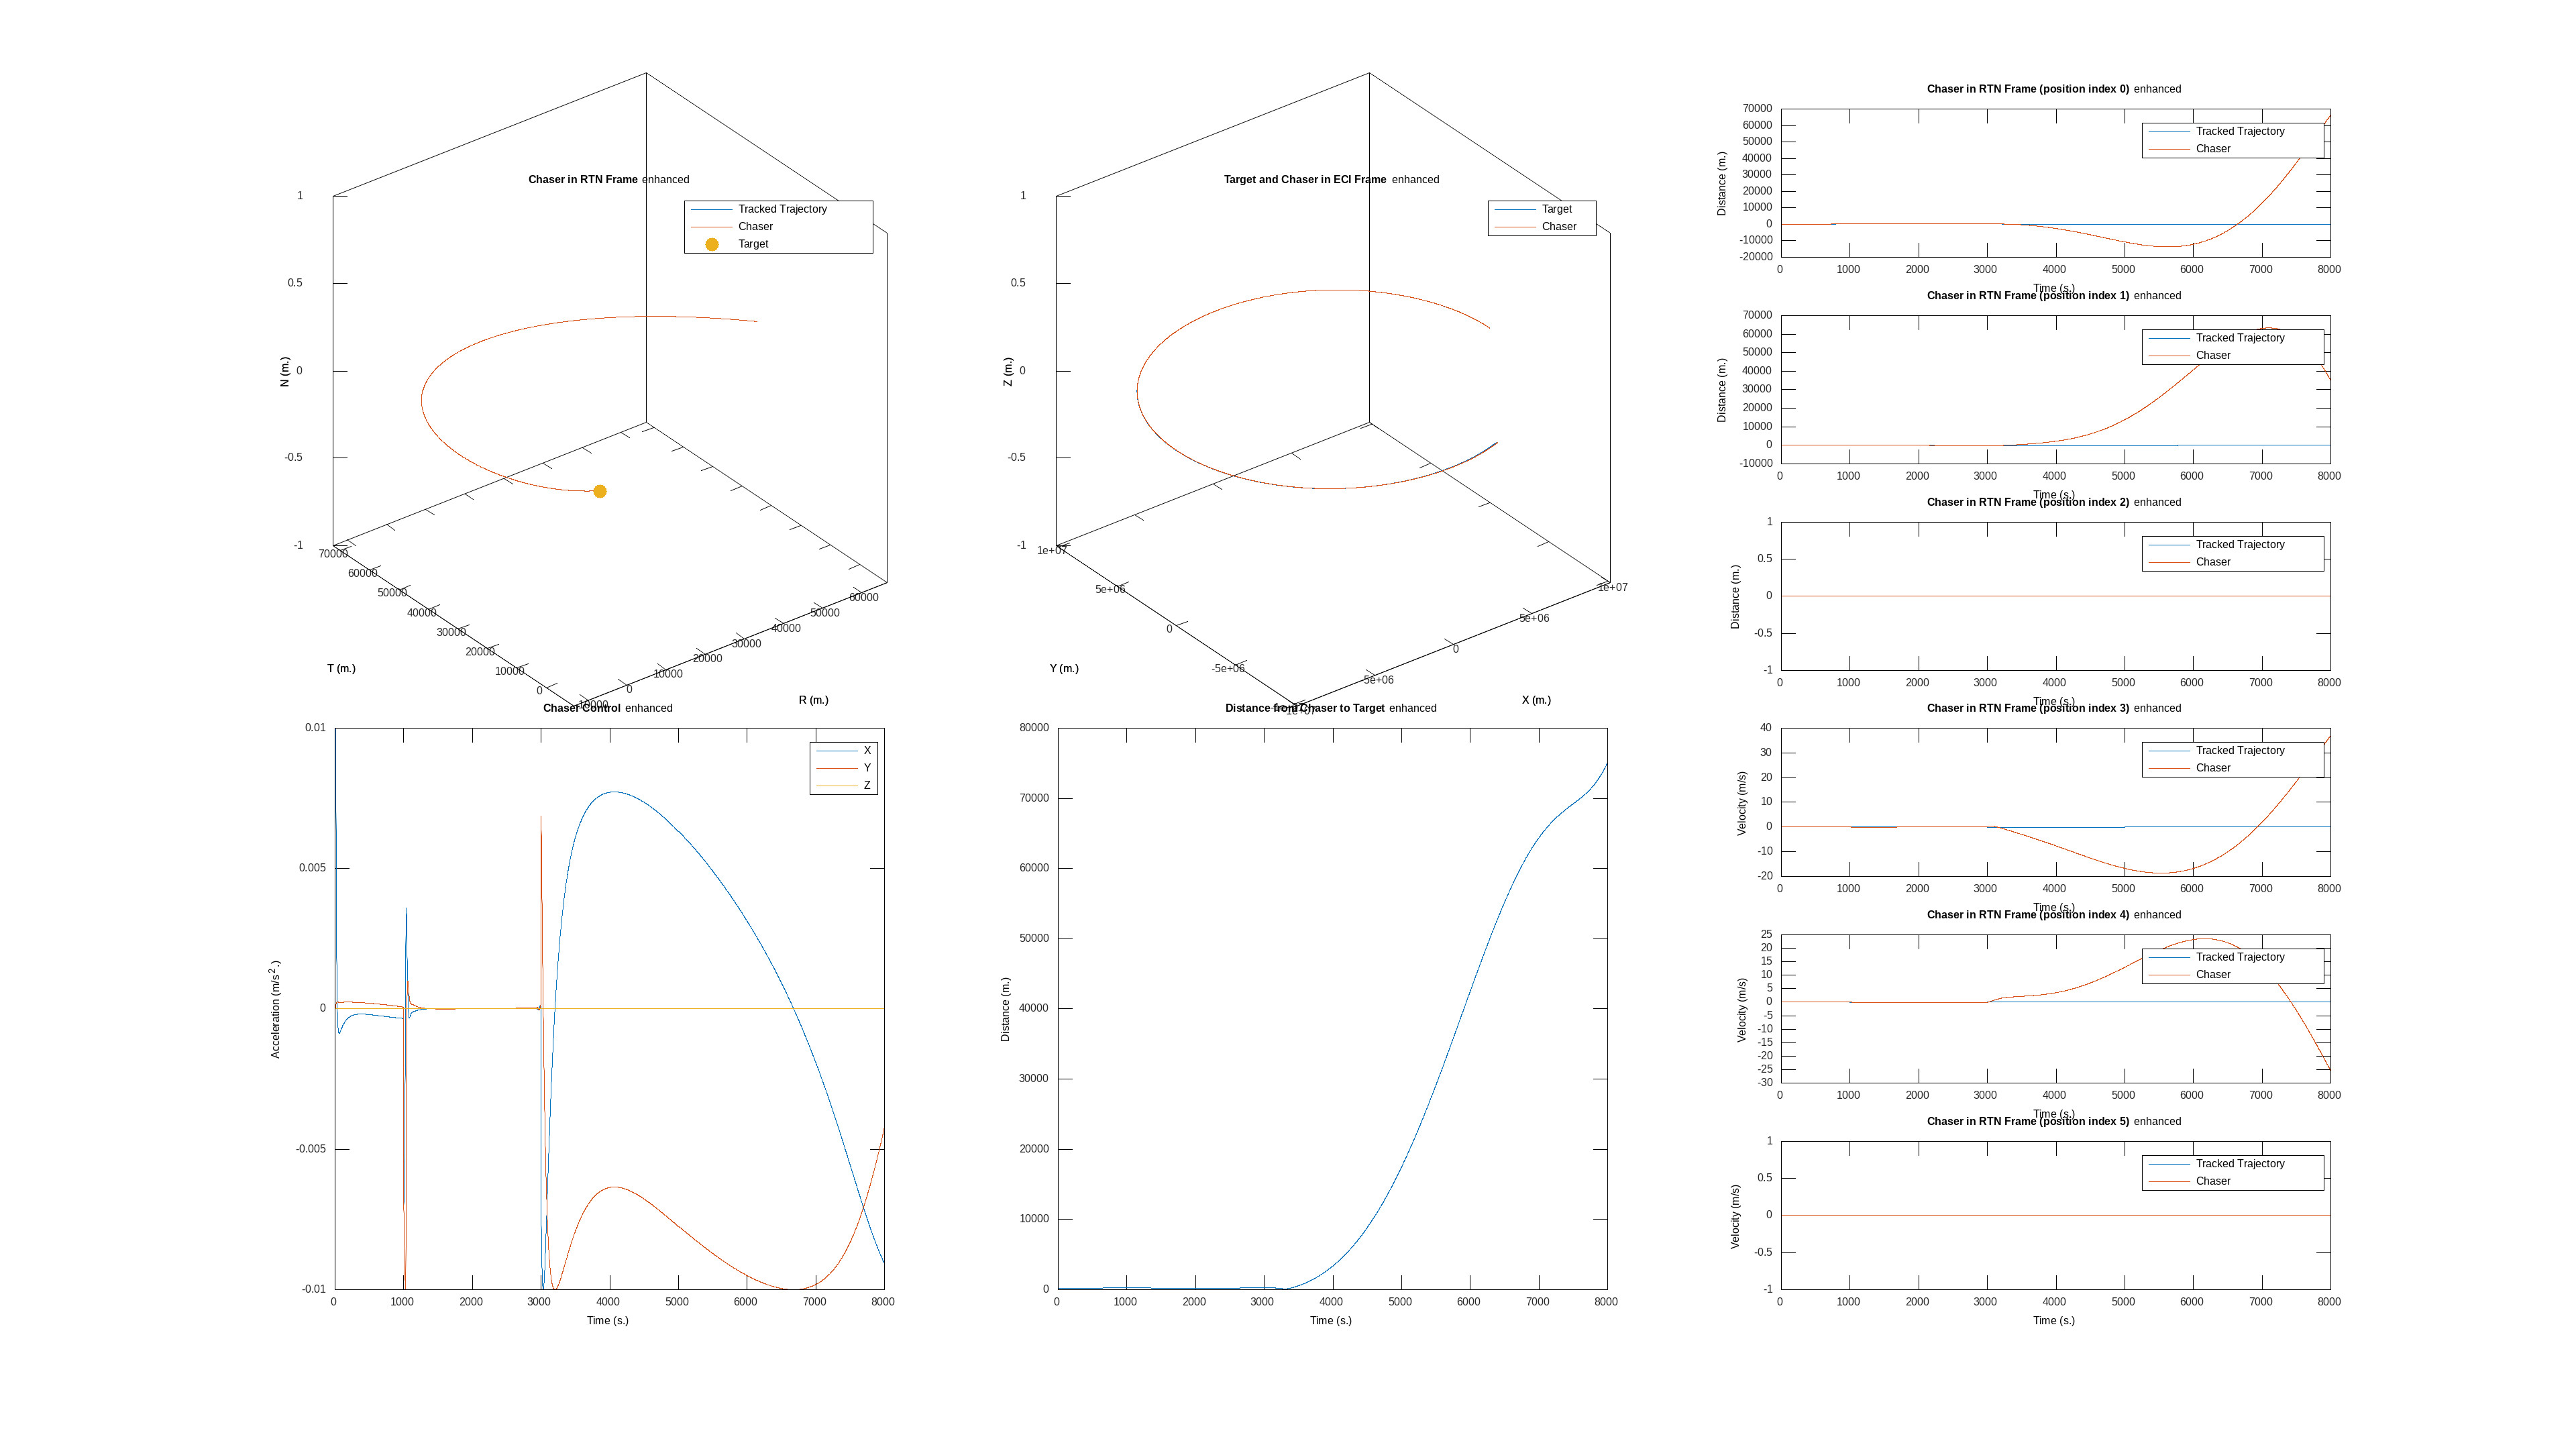

The table this chart was drawn from, first rows:
time, target_x, target_y, target_z, target_vx, target_vy, target_vz, chaser_x, chaser_y, chaser_z, chaser_vx, chaser_vy, chaser_vz, target_cx, target_cy, target_cz, chaser_cx, chaser_cy, chaser_cz, tracked_trajectory_x, tracked_trajectory_y, tracked_trajectory_z, tracked_trajectory_vx, tracked_trajectory_vy
0, 10000000, 0.000000, 0.000000, 0.000000, 6313, 0.000000, 10000000, 200, 0.000000, 0.000000, 6313, 0.000000, 0.000000, 0.000000, 0.000000, 0.000000, 0.000000, 0.000000, 0.000000, 200, 0.000000, 0.2, 0.000000
1, 9999998, 6313, 0.000000, -3.986, 6313, 0.000000, 9999998, 6513, -0.000000, -3.976, 6313, -0.000000, 0.000000, 0.000000, 0.000000, 0.01, 0.000005, -0.000000, 0.2, 200, 0.000000, 0.2, 0.000000
2, 9999992, 12627, 0.000000, -7.972, 6313, 0.000000, 9999992, 12827, -0.000000, -7.952, 6313, -0.000000, 0.000000, 0.000000, 0.000000, 0.01, 0.000010, -0.000000, 0.4, 200, 0.000000, 0.2, 0.000000
3, 9999982, 18940, 0.000000, -11.96, 6313, 0.000000, 9999982, 19140, -0.000000, -11.93, 6313, -0.000000, 0.000000, 0.000000, 0.000000, 0.01, 0.000017, -0.000000, 0.6, 200, 0.000000, 0.2, 0.000000
4, 9999968, 25254, 0.000000, -15.94, 6313, 0.000000, 9999968, 25454, -0.000000, -15.9, 6313, -0.000000, 0.000000, 0.000000, 0.000000, 0.01, 0.000025, -0.000000, 0.8, 200, 0.000000, 0.2, 0.000000
5, 9999950, 31567, 0.000000, -19.93, 6313, 0.000000, 9999950, 31767, -0.000000, -19.88, 6313, -0.000000, 0.000000, 0.000000, 0.000000, 0.01, 0.000035, -0.000000, 1, 200, 0.000000, 0.2, 0.000000
6, 9999928, 37881, 0.000000, -23.92, 6313, 0.000000, 9999928, 38081, -0.000000, -23.86, 6313, -0.000000, 0.000000, 0.000000, 0.000000, 0.01, 0.000046, -0.000000, 1.2, 200, 0.000000, 0.2, 0.000000
7, 9999902, 44194, 0.000000, -27.9, 6313, 0.000000, 9999902, 44394, -0.000000, -27.83, 6313, -0.000000, 0.000000, 0.000000, 0.000000, 0.01, 0.000058, -0.000000, 1.4, 200, 0.000000, 0.2, 0.000000
8, 9999872, 50508, 0.000000, -31.89, 6313, 0.000000, 9999873, 50708, -0.000000, -31.81, 6313, -0.000000, 0.000000, 0.000000, 0.000000, 0.01, 0.000073, 0.000000, 1.6, 200, 0.000000, 0.2, 0.000000
9, 9999838, 56821, 0.000000, -35.87, 6313, 0.000000, 9999839, 57021, -0.000000, -35.78, 6313, -0.000000, 0.000000, 0.000000, 0.000000, 0.01, 0.000091, 0.000000, 1.8, 200, 0.000000, 0.2, 0.000000
10, 9999801, 63134, 0.000000, -39.86, 6313, 0.000000, 9999801, 63334, -0.000000, -39.76, 6313, -0.000000, 0.000000, 0.000000, 0.000000, 0.009999, 0.000111, 0.000000, 2, 200, 0.000000, 0.2, 0.000000
11, 9999759, 69448, 0.000000, -43.85, 6313, 0.000000, 9999759, 69648, -0.000000, -43.74, 6313, -0.000000, 0.000000, 0.000000, 0.000000, 0.009999, 0.000135, 0.000000, 2.2, 200, 0.000000, 0.2, 0.000000
12, 9999713, 75761, 0.000000, -47.83, 6313, 0.000000, 9999713, 75961, -0.000000, -47.71, 6313, -0.000000, 0.000000, 0.000000, 0.000000, 0.008976, 0.000147, 0.000000, 2.4, 200, 0.000000, 0.2, 0.000000
13, 9999663, 82074, 0.000000, -51.82, 6313, 0.000000, 9999664, 82274, -0.000000, -51.69, 6313, -0.000000, 0.000000, 0.000000, 0.000000, 0.007992, 0.000157, 0.000000, 2.6, 200, 0.000000, 0.2, 0.000000
14, 9999609, 88388, 0.000000, -55.8, 6313, 0.000000, 9999610, 88588, -0.000000, -55.67, 6313, 0.000000, 0.000000, 0.000000, 0.000000, 0.007102, 0.000167, 0.000000, 2.8, 200, 0.000000, 0.2, 0.000000
15, 9999551, 94701, 0.000000, -59.79, 6313, 0.000000, 9999552, 94901, -0.000000, -59.65, 6313, 0.000000, 0.000000, 0.000000, 0.000000, 0.006299, 0.000176, 0.000000, 3, 200, 0.000000, 0.2, 0.000000
16, 9999489, 101014, 0.000000, -63.77, 6313, 0.000000, 9999491, 101214, -0.000000, -63.63, 6313, 0.000000, 0.000000, 0.000000, 0.000000, 0.005573, 0.000184, 0.000000, 3.2, 200, 0.000000, 0.2, 0.000000
17, 9999424, 107327, 0.000000, -67.76, 6313, 0.000000, 9999425, 107527, -0.000000, -67.61, 6313, 0.000000, 0.000000, 0.000000, 0.000000, 0.004980, 0.000190, 0.000000, 3.4, 200, 0.000000, 0.2, 0.000000
18, 9999354, 113640, 0.000000, -71.75, 6313, 0.000000, 9999355, 113840, -0.000000, -71.59, 6313, 0.000000, 0.000000, 0.000000, 0.000000, 0.004382, 0.000197, 0.000000, 3.6, 200, 0.000000, 0.2, 0.000000
19, 9999280, 119953, 0.000000, -75.73, 6313, 0.000000, 9999282, 120153, -0.000000, -75.57, 6313, 0.000000, 0.000000, 0.000000, 0.000000, 0.003842, 0.000203, 0.000000, 3.8, 200, 0.000000, 0.2, 0.000000
20, 9999202, 126266, 0.000000, -79.72, 6313, 0.000000, 9999204, 126466, -0.000000, -79.55, 6313, 0.000000, 0.000000, 0.000000, 0.000000, 0.003355, 0.000209, 0.000000, 4, 200, 0.000000, 0.2, 0.000000
21, 9999121, 132579, 0.000000, -83.7, 6313, 0.000000, 9999123, 132779, 0.000000, -83.53, 6313, 0.000000, 0.000000, 0.000000, 0.000000, 0.002915, 0.000214, 0.000000, 4.2, 200, 0.000000, 0.2, 0.000000
22, 9999035, 138892, 0.000000, -87.69, 6313, 0.000000, 9999037, 139092, 0.000000, -87.52, 6313, 0.000000, 0.000000, 0.000000, 0.000000, 0.002519, 0.000218, 0.000000, 4.4, 200, 0.000000, 0.2, 0.000000
23, 9998945, 145205, 0.000000, -91.67, 6313, 0.000000, 9998948, 145405, 0.000000, -91.5, 6313, 0.000000, 0.000000, 0.000000, 0.000000, 0.002161, 0.000222, 0.000000, 4.6, 200, 0.000000, 0.2, 0.000000
24, 9998852, 151518, 0.000000, -95.66, 6313, 0.000000, 9998854, 151718, 0.000000, -95.48, 6313, 0.000000, 0.000000, 0.000000, 0.000000, 0.001838, 0.000226, 0.000000, 4.8, 200, 0.000000, 0.2, 0.000000
25, 9998754, 157830, 0.000000, -99.65, 6313, 0.000000, 9998757, 158030, 0.000000, -99.47, 6313, 0.000000, 0.000000, 0.000000, 0.000000, 0.001548, 0.000229, 0.000000, 5, 200, 0.000000, 0.2, 0.000000
26, 9998652, 164143, 0.000000, -103.6, 6313, 0.000000, 9998655, 164343, 0.000000, -103.5, 6313, 0.000000, 0.000000, 0.000000, 0.000000, 0.001286, 0.000231, 0.000000, 5.2, 200, 0.000000, 0.2, 0.000000
27, 9998547, 170456, 0.000000, -107.6, 6313, 0.000000, 9998550, 170656, 0.000000, -107.4, 6313, 0.000000, 0.000000, 0.000000, 0.000000, 0.001050, 0.000233, 0.000000, 5.4, 200, 0.000000, 0.2, 0.000000
28, 9998437, 176768, 0.000000, -111.6, 6312, 0.000000, 9998440, 176968, 0.000000, -111.4, 6312, 0.000000, 0.000000, 0.000000, 0.000000, 0.000837, 0.000235, 0.000000, 5.6, 200, 0.000000, 0.2, 0.000000
29, 9998323, 183081, 0.000000, -115.6, 6312, 0.000000, 9998327, 183281, 0.000000, -115.4, 6312, 0.000000, 0.000000, 0.000000, 0.000000, 0.000646, 0.000237, 0.000000, 5.8, 200, 0.000000, 0.2, 0.000000
30, 9998206, 189393, 0.000000, -119.6, 6312, 0.000000, 9998209, 189593, 0.000000, -119.4, 6312, 0.000000, 0.000000, 0.000000, 0.000000, 0.000474, 0.000238, 0.000000, 6, 200, 0.000000, 0.2, 0.000000
31, 9998084, 195705, 0.000000, -123.6, 6312, 0.000000, 9998088, 195905, 0.000000, -123.4, 6312, 0.000000, 0.000000, 0.000000, 0.000000, 0.000320, 0.000239, 0.000000, 6.2, 200, 0.000000, 0.2, 0.000000
32, 9997959, 202018, 0.000000, -127.5, 6312, 0.000000, 9997963, 202218, 0.000000, -127.4, 6312, 0.000000, 0.000000, 0.000000, 0.000000, 0.000181, 0.000240, 0.000000, 6.4, 200, 0.000000, 0.2, 0.000000
33, 9997829, 208330, 0.000000, -131.5, 6312, 0.000000, 9997833, 208530, 0.000000, -131.3, 6312, 0.000000, 0.000000, 0.000000, 0.000000, 0.000057, 0.000241, 0.000000, 6.6, 200, 0.000000, 0.2, 0.000000
34, 9997696, 214642, 0.000000, -135.5, 6312, 0.000000, 9997700, 214842, 0.000000, -135.3, 6312, 0.000000, 0.000000, 0.000000, 0.000000, -0.000055, 0.000241, 0.000000, 6.8, 200, 0.000000, 0.2, 0.000000
35, 9997558, 220954, 0.000000, -139.5, 6312, 0.000000, 9997563, 221154, 0.000000, -139.3, 6312, 0.000000, 0.000000, 0.000000, 0.000000, -0.000155, 0.000241, 0.000000, 7, 200, 0.000000, 0.2, 0.000000
36, 9997416, 227266, 0.000000, -143.5, 6312, 0.000000, 9997421, 227466, 0.000000, -143.3, 6312, 0.000000, 0.000000, 0.000000, 0.000000, -0.000244, 0.000242, 0.000000, 7.2, 200, 0.000000, 0.2, 0.000000
37, 9997271, 233578, 0.000000, -147.5, 6312, 0.000000, 9997276, 233778, 0.000000, -147.3, 6312, 0.000000, 0.000000, 0.000000, 0.000000, -0.000324, 0.000242, 0.000000, 7.4, 200, 0.000000, 0.2, 0.000000
38, 9997121, 239889, 0.000000, -151.5, 6312, 0.000000, 9997127, 240089, 0.000000, -151.3, 6312, 0.000000, 0.000000, 0.000000, 0.000000, -0.000395, 0.000242, 0.000000, 7.6, 200, 0.000000, 0.2, 0.000000
39, 9996968, 246201, 0.000000, -155.4, 6312, 0.000000, 9996973, 246401, 0.000000, -155.3, 6312, 0.000000, 0.000000, 0.000000, 0.000000, -0.000459, 0.000242, 0.000000, 7.8, 200, 0.000000, 0.2, 0.000000
40, 9996811, 252512, 0.000000, -159.4, 6311, 0.000000, 9996816, 252712, 0.000000, -159.2, 6311, 0.000000, 0.000000, 0.000000, 0.000000, -0.000516, 0.000241, 0.000000, 8, 200, 0.000000, 0.2, 0.000000
41, 9996649, 258824, 0.000000, -163.4, 6311, 0.000000, 9996655, 259024, 0.000000, -163.2, 6311, 0.000000, 0.000000, 0.000000, 0.000000, -0.000566, 0.000241, 0.000000, 8.2, 200, 0.000000, 0.2, 0.000000
42, 9996484, 265135, 0.000000, -167.4, 6311, 0.000000, 9996490, 265335, 0.000000, -167.2, 6311, 0.000000, 0.000000, 0.000000, 0.000000, -0.000610, 0.000241, 0.000000, 8.4, 200, 0.000000, 0.2, 0.000000
43, 9996314, 271446, 0.000000, -171.4, 6311, 0.000000, 9996320, 271646, 0.000000, -171.2, 6311, 0.000000, 0.000000, 0.000000, 0.000000, -0.000650, 0.000241, 0.000000, 8.6, 200, 0.000000, 0.2, 0.000000
44, 9996141, 277757, 0.000000, -175.4, 6311, 0.000000, 9996147, 277957, 0.000000, -175.2, 6311, 0.000000, 0.000000, 0.000000, 0.000000, -0.000684, 0.000240, 0.000000, 8.8, 200, 0.000000, 0.2, 0.000000
45, 9995964, 284068, 0.000000, -179.3, 6311, 0.000000, 9995970, 284268, 0.000000, -179.2, 6311, 0.000000, 0.000000, 0.000000, 0.000000, -0.000715, 0.000240, 0.000000, 9, 200, 0.000000, 0.2, 0.000000
46, 9995782, 290379, 0.000000, -183.3, 6311, 0.000000, 9995789, 290579, 0.000000, -183.2, 6311, 0.000000, 0.000000, 0.000000, 0.000000, -0.000742, 0.000239, 0.000000, 9.2, 200, 0.000000, 0.2, 0.000000
47, 9995597, 296690, 0.000000, -187.3, 6311, 0.000000, 9995604, 296890, 0.000000, -187.1, 6311, 0.000000, 0.000000, 0.000000, 0.000000, -0.000765, 0.000239, 0.000000, 9.4, 200, 0.000000, 0.2, 0.000000
48, 9995408, 303001, 0.000000, -191.3, 6311, 0.000000, 9995414, 303201, 0.000000, -191.1, 6311, 0.000000, 0.000000, 0.000000, 0.000000, -0.000785, 0.000239, 0.000000, 9.6, 200, 0.000000, 0.2, 0.000000
49, 9995214, 309311, 0.000000, -195.3, 6310, 0.000000, 9995221, 309511, 0.000000, -195.1, 6310, 0.000000, 0.000000, 0.000000, 0.000000, -0.000802, 0.000238, 0.000000, 9.8, 200, 0.000000, 0.2, 0.000000
50, 9995017, 315622, 0.000000, -199.3, 6310, 0.000000, 9995024, 315822, 0.000000, -199.1, 6310, 0.000000, 0.000000, 0.000000, 0.000000, -0.000817, 0.000238, 0.000000, 10, 200, 0.000000, 0.2, 0.000000
51, 9994816, 321932, 0.000000, -203.3, 6310, 0.000000, 9994823, 322132, 0.000000, -203.1, 6310, 0.000000, 0.000000, 0.000000, 0.000000, -0.000830, 0.000238, 0.000000, 10.2, 200, 0.000000, 0.2, 0.000000
52, 9994610, 328242, 0.000000, -207.2, 6310, 0.000000, 9994618, 328442, 0.000000, -207.1, 6310, 0.000000, 0.000000, 0.000000, 0.000000, -0.000840, 0.000237, 0.000000, 10.4, 200, 0.000000, 0.2, 0.000000
53, 9994401, 334552, 0.000000, -211.2, 6310, 0.000000, 9994409, 334752, 0.000000, -211, 6310, 0.000000, 0.000000, 0.000000, 0.000000, -0.000849, 0.000237, 0.000000, 10.6, 200, 0.000000, 0.2, 0.000000
54, 9994188, 340862, 0.000000, -215.2, 6310, 0.000000, 9994196, 341062, 0.000000, -215, 6310, 0.000000, 0.000000, 0.000000, 0.000000, -0.000856, 0.000237, 0.000000, 10.8, 200, 0.000000, 0.2, 0.000000
55, 9993971, 347172, 0.000000, -219.2, 6310, 0.000000, 9993979, 347372, 0.000000, -219, 6310, 0.000000, 0.000000, 0.000000, 0.000000, -0.000862, 0.000236, 0.000000, 11, 200, 0.000000, 0.2, 0.000000
56, 9993749, 353481, 0.000000, -223.2, 6310, 0.000000, 9993758, 353681, 0.000000, -223, 6310, 0.000000, 0.000000, 0.000000, 0.000000, -0.000866, 0.000236, 0.000000, 11.2, 200, 0.000000, 0.2, 0.000000
57, 9993524, 359791, 0.000000, -227.2, 6309, 0.000000, 9993533, 359991, 0.000000, -227, 6309, 0.000000, 0.000000, 0.000000, 0.000000, -0.000869, 0.000236, 0.000000, 11.4, 200, 0.000000, 0.2, 0.000000
58, 9993295, 366100, 0.000000, -231.1, 6309, 0.000000, 9993304, 366300, 0.000000, -231, 6309, 0.000000, 0.000000, 0.000000, 0.000000, -0.000871, 0.000235, 0.000000, 11.6, 200, 0.000000, 0.2, 0.000000
59, 9993062, 372409, 0.000000, -235.1, 6309, 0.000000, 9993071, 372609, 0.000000, -235, 6309, 0.000000, 0.000000, 0.000000, 0.000000, -0.000872, 0.000235, 0.000000, 11.8, 200, 0.000000, 0.2, 0.000000
... 7,940 more rows
